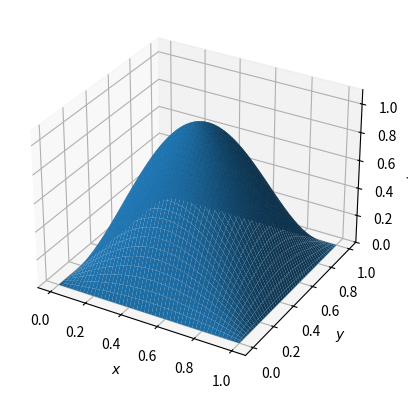

Recreate this plot in Python. (Note: this script raises an exception after producing the figure.)
import numpy as np
import matplotlib.pyplot as plt
from mpl_toolkits.mplot3d import Axes3D
from matplotlib.animation import FuncAnimation

def f(x, y, t):
    return np.sin(np.pi*x)*np.sin(np.pi*y)*np.exp(-2*np.pi**2*t)

T = 0.2

N = 100

x = np.linspace(0, 1, N)
x, y = np.meshgrid(x, x)

t = np.linspace(0, T, 300)

norm = plt.Normalize(vmin = 0, vmax = 1)

def update_plot(frame_number, zarray, plot):
    plot[0].remove()
    plot[0] = ax.plot_surface(x, y, f(x, y, t[frame_number]), cmap="inferno", norm = norm)
    plt.title(r'$t = %.2f$' % t[frame_number])

fig = plt.figure()
ax = fig.add_subplot(111, projection='3d')
ax.set_zlim(0,1.1)

ax.set_xlabel(r'$x$')
ax.set_ylabel(r'$y$')
ax.set_zlabel(r'$u(x,y,t)$')

plot = [ax.plot_surface(x, y, f(x, y, 0), norm = norm)]
plot[0]._facecolors2d=plot[0]._facecolors3d
plot[0]._edgecolors2d=plot[0]._edgecolors3d
plt.legend([r'Analytical solution'], loc = 'upper left')
plt.tight_layout()

animation = FuncAnimation(fig, update_plot, np.arange(0, len(t)), fargs=(f, plot), interval=1, repeat_delay = 1000)

#animation.save('2d_analytical.gif', writer='imagemagick', fps=20)

plt.show()
